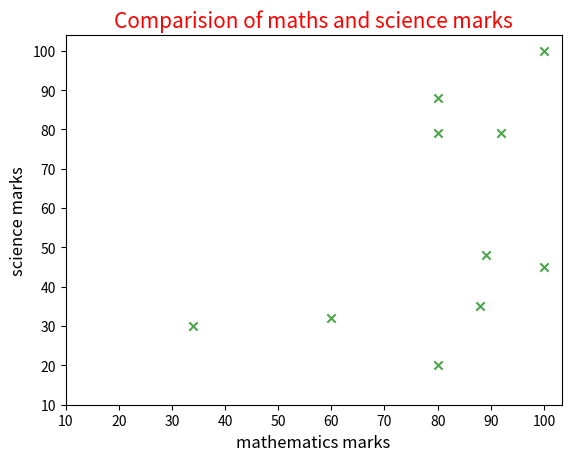

Reproduce this figure in Python.
""" 
    @Author: Likhitha S
    @Date: 23-10-2024 9:40
    @Last Modified by: Likhitha S
    @Last Modified time: 23-10-2024 9:40
    @Title: Write a Python program to draw a scatter plot comparing two subject marks of Mathematics 
    and Science. Use marks of 10 students. 
       
"""

import matplotlib.pyplot as plt
import numpy as np


def main():
    """

        Description: 
            This function is used to draw a scatter graph by comparing the marks of the two subjects.
        Parameters: 
           math_marks, science_marks and marks_range are the given plots.
        return:
            It displays the graph with scatter plots.

    """
    
    math_marks = [88, 92, 80, 89, 100, 80, 60, 100, 80, 34] 
    science_marks = [35, 79, 79, 48, 100, 88, 32, 45, 20, 30] 
    marks_range = [10, 20, 30, 40, 50, 60, 70, 80, 90, 100] 
    plt.scatter(math_marks, science_marks, marker='x', color='green', alpha=0.7)
    plt.title("Comparision of maths and science marks", size=15, color='r')
    plt.xlabel("mathematics marks", size=12)
    plt.ylabel("science marks", size=12)
    plt.xticks(marks_range)
    plt.yticks(marks_range)
    
    plt.show()
   
if __name__=="__main__":
    main()